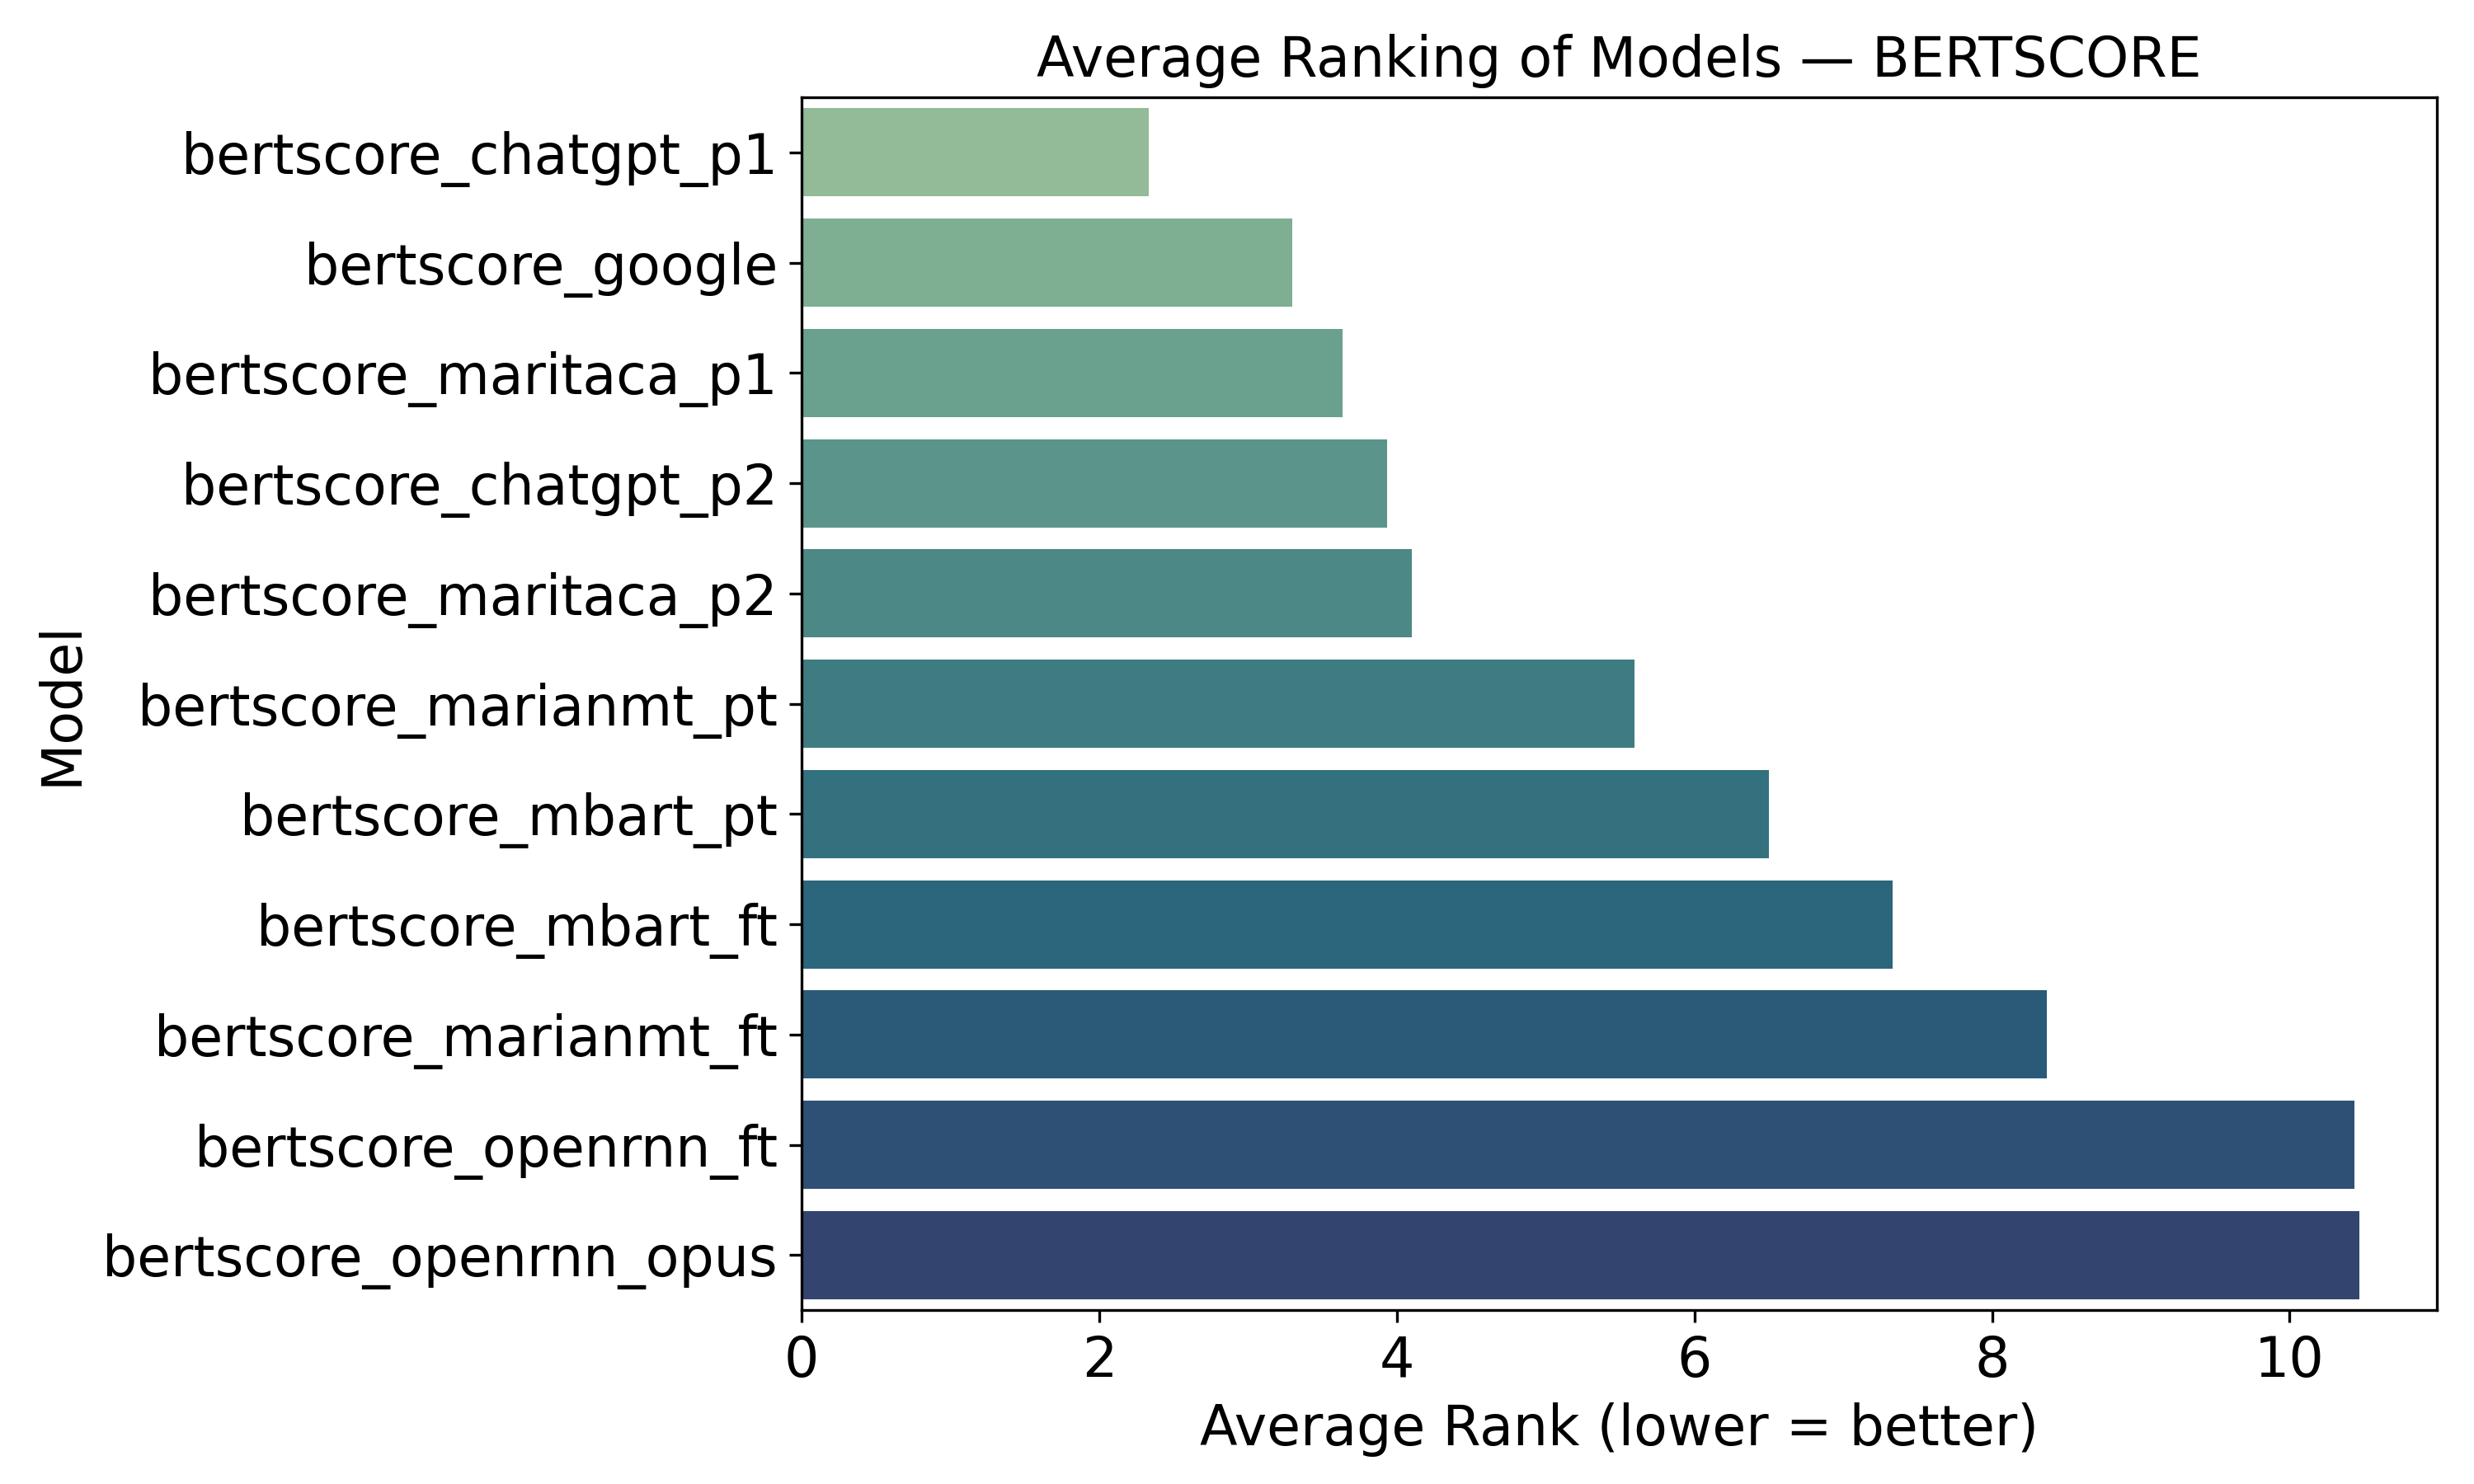

The file beside this chart, header and first rows:
model, average_rank
bertscore_chatgpt_p1, 2.333
bertscore_google, 3.3
bertscore_maritaca_p1, 3.633
bertscore_chatgpt_p2, 3.933
bertscore_maritaca_p2, 4.1
bertscore_marianmt_pt, 5.6
bertscore_mbart_pt, 6.5
bertscore_mbart_ft, 7.333
bertscore_marianmt_ft, 8.367
bertscore_openrnn_ft, 10.43
bertscore_openrnn_opus, 10.47
